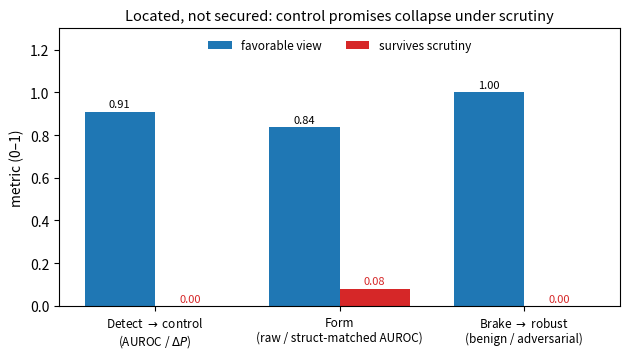

The script that saved this image:
import numpy as np, matplotlib; matplotlib.use("Agg")
import matplotlib.pyplot as plt
limits=["Detect $\\to$ control\n(AUROC / $\\Delta P$)",
        "Form\n(raw / struct-matched AUROC)","Brake $\\to$ robust\n(benign / adversarial)"]
fav=[0.91,0.838,1.00]; surv=[0.00,0.08,0.00]
x=np.arange(len(limits)); w=0.38
fig,ax=plt.subplots(figsize=(6.4,3.7))
b1=ax.bar(x-w/2,fav,w,color="#1f77b4",label="favorable view")
b2=ax.bar(x+w/2,surv,w,color="#d62728",label="survives scrutiny")
for b in b1: ax.text(b.get_x()+b.get_width()/2,b.get_height()+0.02,f"{b.get_height():.2f}",ha="center",fontsize=8)
for b in b2: ax.text(b.get_x()+b.get_width()/2,b.get_height()+0.02,f"{b.get_height():.2f}",ha="center",fontsize=8,color="#d62728")
ax.set_xticks(x); ax.set_xticklabels(limits,fontsize=8.5)
ax.set_ylim(0,1.30); ax.set_ylabel("metric (0–1)")
ax.set_title("Located, not secured: control promises collapse under scrutiny",fontsize=10.5)
ax.legend(loc="upper center",ncol=2,fontsize=8.5,frameon=False,bbox_to_anchor=(0.5,1.0))
plt.tight_layout(); plt.savefig("fig_located.pdf"); print("saved fig_located.pdf")
